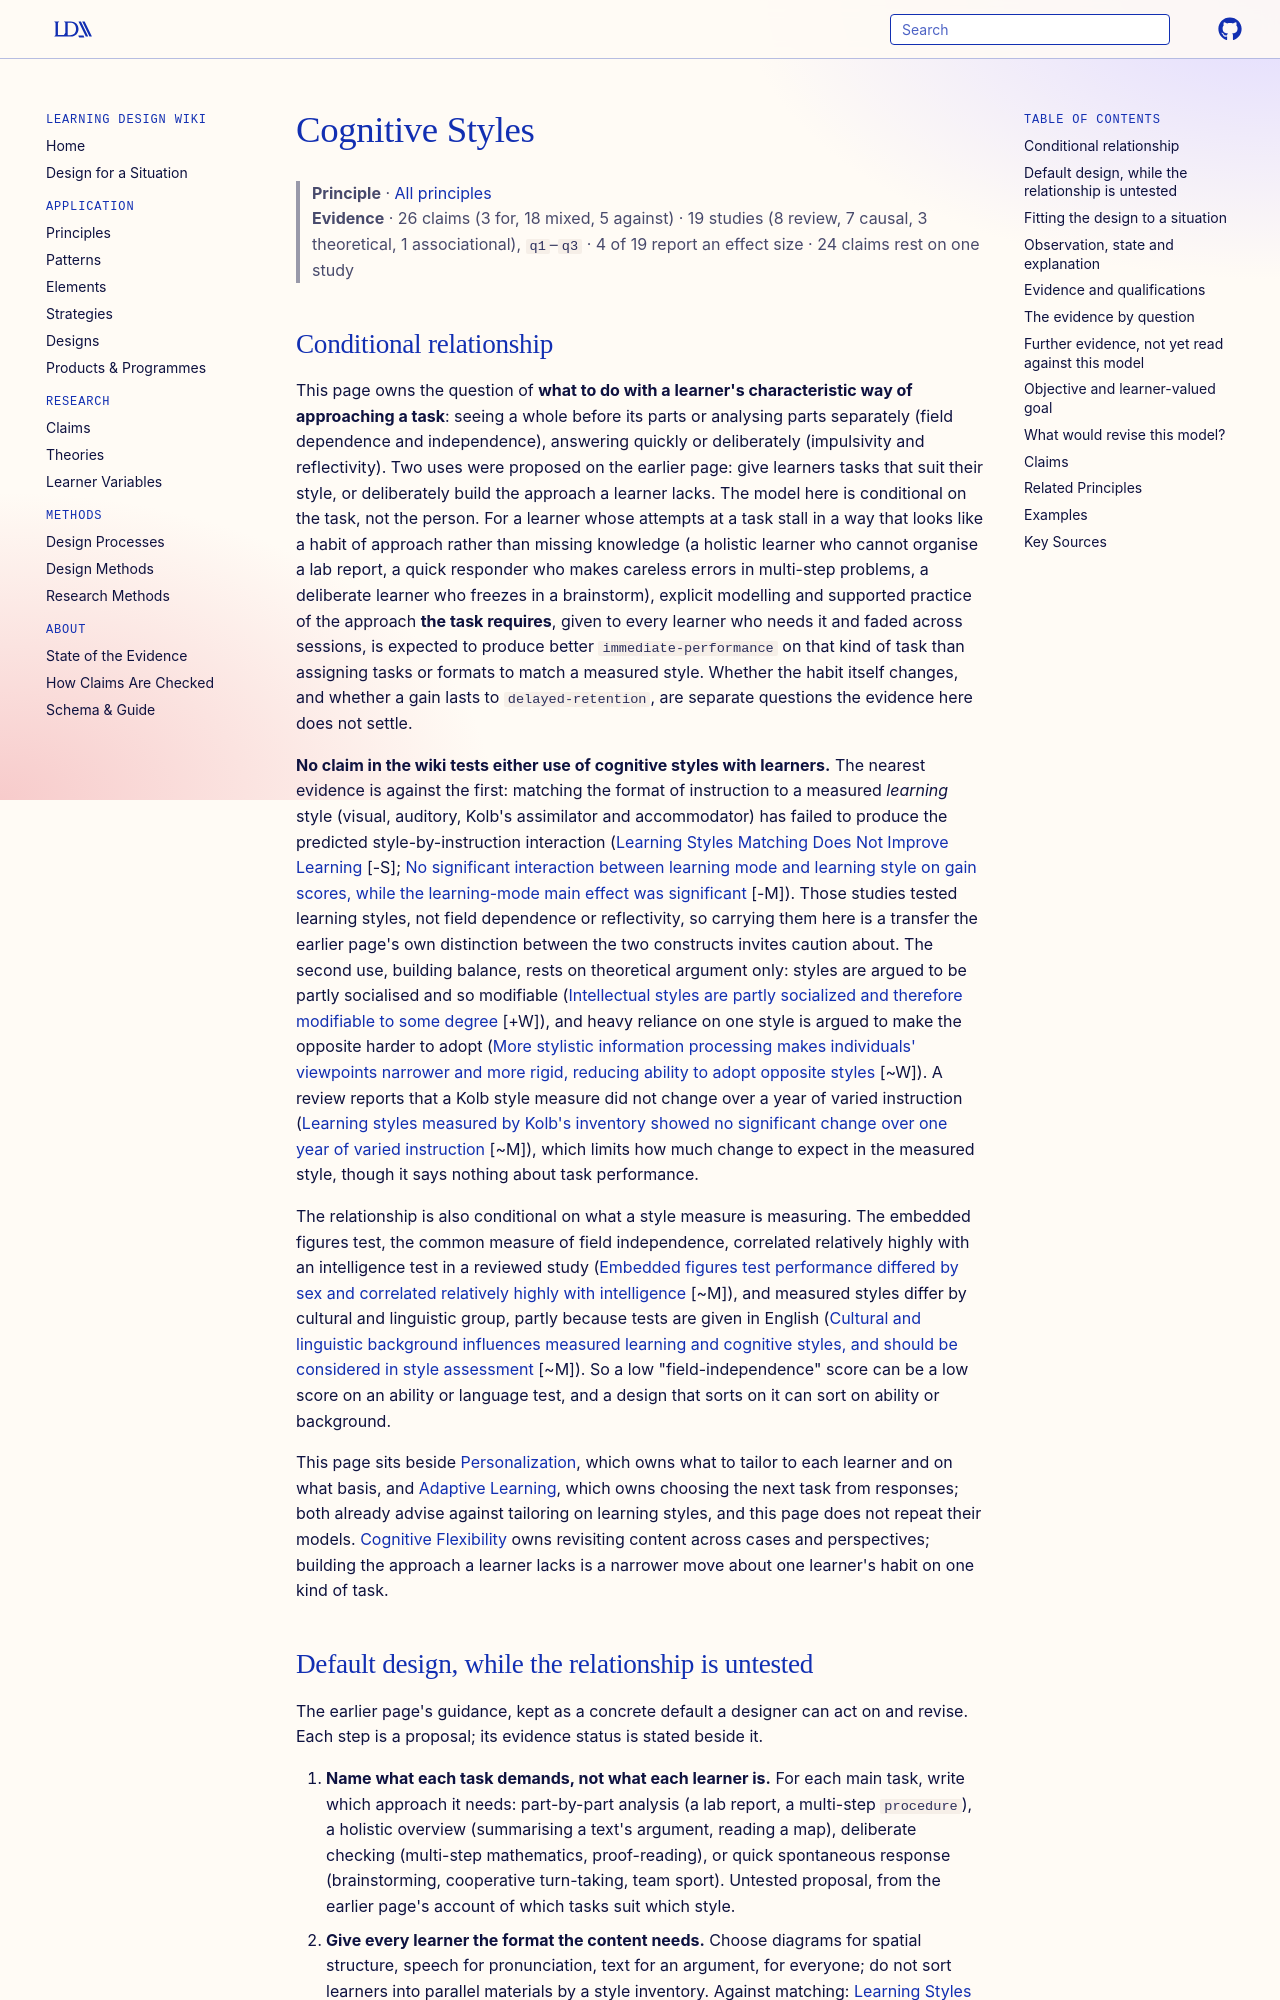

repository: Learning-Design-Alliance/learning-wiki · page: principles/cognitive-styles/index.html · generator: mkdocs

---
type: principle
id: cognitive-styles
aliases: [teach-to-intellectual-styles-flexibly]
title: Cognitive Styles
description: "For a learner whose attempts stall in a way that looks like a habit of approach (holistic or analytic, quick or deliberate), teaching the approach the task requires to everyone who needs it, faded across sessions, is expected to help more than matching tasks or formats to a measured style; no claim in the wiki tests either use of cognitive styles, and the matching evidence, from learning styles, runs against it."
canonical: true
status: review
generated:
  by: claude/unspecified
  at: 2026-10-15
sources:
  - id: presseisen-1990
    resource: "https://eric.ed.gov/?id=ED327322"
    title: "Presseisen, Barbara Z.; Sternberg, Robert J.; Fischer, Kurt W.; Knight, Catharine C.; Feuerstein, Reuven. (1990). Learning and Thinking Styles: Classroom Interaction. National Education Association. https://eric.ed.gov/?id=ED327322"
    author: Presseisen, Barbara Z.; Sternberg, Robert J.; Fischer, Kurt W.; Knight, Catharine C.; Feuerstein, Reuven
---

# Cognitive Styles

> **Principle** · [All principles](index.md)
> **Evidence** · 26 claims (3 for, 18 mixed, 5 against) · 19 studies (8 review, 7 causal, 3 theoretical, 1 associational), `q1`–`q3` · 4 of 19 report an effect size · 24 claims rest on one study

## Conditional relationship

This page owns the question of **what to do with a learner's characteristic way of approaching a task**: seeing a whole before its parts or analysing parts separately (field dependence and independence), answering quickly or deliberately (impulsivity and reflectivity). Two uses were proposed on the earlier page: give learners tasks that suit their style, or deliberately build the approach a learner lacks. The model here is conditional on the task, not the person. For a learner whose attempts at a task stall in a way that looks like a habit of approach rather than missing knowledge (a holistic learner who cannot organise a lab report, a quick responder who makes careless errors in multi-step problems, a deliberate learner who freezes in a brainstorm), explicit modelling and supported practice of the approach **the task requires**, given to every learner who needs it and faded across sessions, is expected to produce better `immediate-performance` on that kind of task than assigning tasks or formats to match a measured style. Whether the habit itself changes, and whether a gain lasts to `delayed-retention`, are separate questions the evidence here does not settle.

**No claim in the wiki tests either use of cognitive styles with learners.** The nearest evidence is against the first: matching the format of instruction to a measured *learning* style (visual, auditory, Kolb's assimilator and accommodator) has failed to produce the predicted style-by-instruction interaction ([Learning Styles Matching Does Not Improve Learning](../claims/learning-styles-matching-does-not-improve-learning.md) [-S]; [No significant interaction between learning mode and learning style on gain scores, while the learning-mode main effect was significant](../claims/no-mode-by-style-interaction-vr-gains.md) [-M]). Those studies tested learning styles, not field dependence or reflectivity, so carrying them here is a transfer the earlier page's own distinction between the two constructs invites caution about. The second use, building balance, rests on theoretical argument only: styles are argued to be partly socialised and so modifiable ([Intellectual styles are partly socialized and therefore modifiable to some degree](../claims/styles-socialized-and-modifiable.md) [+W]), and heavy reliance on one style is argued to make the opposite harder to adopt ([More stylistic information processing makes individuals' viewpoints narrower and more rigid, reducing ability to adopt opposite styles](../claims/stylistic-cognitive-rigidity-reduces-adoption-of-opposites.md) [~W]). A review reports that a Kolb style measure did not change over a year of varied instruction ([Learning styles measured by Kolb's inventory showed no significant change over one year of varied instruction](../claims/kolb-learning-style-stable-over-one-year.md) [~M]), which limits how much change to expect in the measured style, though it says nothing about task performance.

The relationship is also conditional on what a style measure is measuring. The embedded figures test, the common measure of field independence, correlated relatively highly with an intelligence test in a reviewed study ([Embedded figures test performance differed by sex and correlated relatively highly with intelligence](../claims/embedded-figures-test-sex-difference-intelligence-correlation.md) [~M]), and measured styles differ by cultural and linguistic group, partly because tests are given in English ([Cultural and linguistic background influences measured learning and cognitive styles, and should be considered in style assessment](../claims/cultural-background-influences-learning-style-measurement.md) [~M]). So a low "field-independence" score can be a low score on an ability or language test, and a design that sorts on it can sort on ability or background.

This page sits beside [Personalization](personalization.md), which owns what to tailor to each learner and on what basis, and [Adaptive Learning](adaptive-learning.md), which owns choosing the next task from responses; both already advise against tailoring on learning styles, and this page does not repeat their models. [Cognitive Flexibility](cognitive-flexibility.md) owns revisiting content across cases and perspectives; building the approach a learner lacks is a narrower move about one learner's habit on one kind of task.
